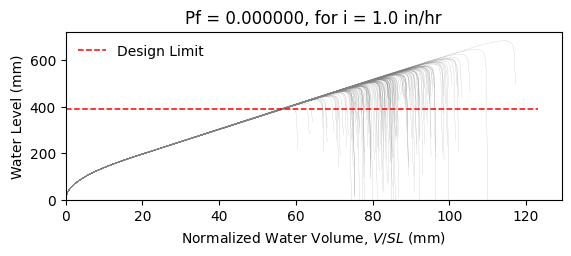

The data file committed next to this chart (first rows):
W14X22, L = 360.0 in, slope = 0.020833333333333332 in/in, dead load = 6.944444444444444e-05 kip/in…
zwlim AISC Appendix 2, zwlim DAMP, zwlim Proposed for ASCE 7, zwlim Neglect Ponding, dhnom Denver, dhnom New York, dhnom New Orleans, dh Denver, dh New York, dh New Orleans, dmax
15.16, 15.45, 13.32, 15.16, 1.114, 1.114, 1.114, 1.052, 1.052, 1.052, 22.05, Safe, 
15.16, 15.45, 13.32, 15.16, 1.114, 1.114, 1.114, 1.052, 1.052, 1.052, 19.26, Safe, 
15.16, 15.45, 13.32, 15.16, 1.114, 1.114, 1.114, 1.052, 1.052, 1.052, 18.53, Safe, 
15.16, 15.45, 13.32, 15.16, 1.114, 1.114, 1.114, 1.052, 1.052, 1.052, 21.77, Safe, 
15.16, 15.45, 13.32, 15.16, 1.114, 1.114, 1.114, 1.052, 1.052, 1.052, 18.28, Safe, 
15.16, 15.45, 13.32, 15.16, 1.114, 1.114, 1.114, 1.052, 1.052, 1.052, 26.93, Safe, 
15.16, 15.45, 13.32, 15.16, 1.114, 1.114, 1.114, 1.052, 1.052, 1.052, 20.34, Safe, 
15.16, 15.45, 13.32, 15.16, 1.114, 1.114, 1.114, 1.052, 1.052, 1.052, 18.45, Safe, 
15.16, 15.45, 13.32, 15.16, 1.114, 1.114, 1.114, 1.052, 1.052, 1.052, 21.27, Safe, 
15.16, 15.45, 13.32, 15.16, 1.114, 1.114, 1.114, 1.052, 1.052, 1.052, 19.99, Safe, 
15.16, 15.45, 13.32, 15.16, 1.114, 1.114, 1.114, 1.052, 1.052, 1.052, 17.63, Safe, 
15.16, 15.45, 13.32, 15.16, 1.114, 1.114, 1.114, 1.052, 1.052, 1.052, 17.02, Safe, 
15.16, 15.45, 13.32, 15.16, 1.114, 1.114, 1.114, 1.052, 1.052, 1.052, 21.46, Safe, 
15.16, 15.45, 13.32, 15.16, 1.114, 1.114, 1.114, 1.052, 1.052, 1.052, 18.86, Safe, 
15.16, 15.45, 13.32, 15.16, 1.114, 1.114, 1.114, 1.052, 1.052, 1.052, 21.86, Safe, 
15.16, 15.45, 13.32, 15.16, 1.114, 1.114, 1.114, 1.052, 1.052, 1.052, 19.86, Safe, 
15.16, 15.45, 13.32, 15.16, 1.114, 1.114, 1.114, 1.052, 1.052, 1.052, 20.52, Safe, 
15.16, 15.45, 13.32, 15.16, 1.114, 1.114, 1.114, 1.052, 1.052, 1.052, 22.45, Safe, 
15.16, 15.45, 13.32, 15.16, 1.114, 1.114, 1.114, 1.052, 1.052, 1.052, 18.39, Safe, 
15.16, 15.45, 13.32, 15.16, 1.114, 1.114, 1.114, 1.052, 1.052, 1.052, 19.33, Safe, 
15.16, 15.45, 13.32, 15.16, 1.114, 1.114, 1.114, 1.052, 1.052, 1.052, 18.3, Safe, 
15.16, 15.45, 13.32, 15.16, 1.114, 1.114, 1.114, 1.052, 1.052, 1.052, 21.69, Safe, 
15.16, 15.45, 13.32, 15.16, 1.114, 1.114, 1.114, 1.052, 1.052, 1.052, 22.57, Safe, 
15.16, 15.45, 13.32, 15.16, 1.114, 1.114, 1.114, 1.052, 1.052, 1.052, 20.09, Safe, 
15.16, 15.45, 13.32, 15.16, 1.114, 1.114, 1.114, 1.052, 1.052, 1.052, 19.21, Safe, 
15.16, 15.45, 13.32, 15.16, 1.114, 1.114, 1.114, 1.052, 1.052, 1.052, 16.95, Safe, 
15.16, 15.45, 13.32, 15.16, 1.114, 1.114, 1.114, 1.052, 1.052, 1.052, 21.16, Safe, 
15.16, 15.45, 13.32, 15.16, 1.114, 1.114, 1.114, 1.052, 1.052, 1.052, 20.85, Safe, 
15.16, 15.45, 13.32, 15.16, 1.114, 1.114, 1.114, 1.052, 1.052, 1.052, 18.47, Safe, 
15.16, 15.45, 13.32, 15.16, 1.114, 1.114, 1.114, 1.052, 1.052, 1.052, 23.29, Safe, 
15.16, 15.45, 13.32, 15.16, 1.114, 1.114, 1.114, 1.052, 1.052, 1.052, 20.47, Safe, 
15.16, 15.45, 13.32, 15.16, 1.114, 1.114, 1.114, 1.052, 1.052, 1.052, 21.19, Safe, 
15.16, 15.45, 13.32, 15.16, 1.114, 1.114, 1.114, 1.052, 1.052, 1.052, 19.03, Safe, 
15.16, 15.45, 13.32, 15.16, 1.114, 1.114, 1.114, 1.052, 1.052, 1.052, 22.61, Safe, 
15.16, 15.45, 13.32, 15.16, 1.114, 1.114, 1.114, 1.052, 1.052, 1.052, 21.51, Safe, 
15.16, 15.45, 13.32, 15.16, 1.114, 1.114, 1.114, 1.052, 1.052, 1.052, 18.4, Safe, 
15.16, 15.45, 13.32, 15.16, 1.114, 1.114, 1.114, 1.052, 1.052, 1.052, 20.82, Safe, 
15.16, 15.45, 13.32, 15.16, 1.114, 1.114, 1.114, 1.052, 1.052, 1.052, 21.17, Safe, 
15.16, 15.45, 13.32, 15.16, 1.114, 1.114, 1.114, 1.052, 1.052, 1.052, 22.06, Safe, 
15.16, 15.45, 13.32, 15.16, 1.114, 1.114, 1.114, 1.052, 1.052, 1.052, 17.83, Safe, 
15.16, 15.45, 13.32, 15.16, 1.114, 1.114, 1.114, 1.052, 1.052, 1.052, 22.52, Safe, 
15.16, 15.45, 13.32, 15.16, 1.114, 1.114, 1.114, 1.052, 1.052, 1.052, 19.04, Safe, 
15.16, 15.45, 13.32, 15.16, 1.114, 1.114, 1.114, 1.052, 1.052, 1.052, 19.99, Safe, 
15.16, 15.45, 13.32, 15.16, 1.114, 1.114, 1.114, 1.052, 1.052, 1.052, 19.51, Safe, 
15.16, 15.45, 13.32, 15.16, 1.114, 1.114, 1.114, 1.052, 1.052, 1.052, 22.27, Safe, 
15.16, 15.45, 13.32, 15.16, 1.114, 1.114, 1.114, 1.052, 1.052, 1.052, 17.42, Safe, 
15.16, 15.45, 13.32, 15.16, 1.114, 1.114, 1.114, 1.052, 1.052, 1.052, 20.33, Safe, 
15.16, 15.45, 13.32, 15.16, 1.114, 1.114, 1.114, 1.052, 1.052, 1.052, 19.03, Safe, 
15.16, 15.45, 13.32, 15.16, 1.114, 1.114, 1.114, 1.052, 1.052, 1.052, 20.39, Safe, 
15.16, 15.45, 13.32, 15.16, 1.114, 1.114, 1.114, 1.052, 1.052, 1.052, 18.59, Safe, 
15.16, 15.45, 13.32, 15.16, 1.114, 1.114, 1.114, 1.052, 1.052, 1.052, 21.72, Safe, 
15.16, 15.45, 13.32, 15.16, 1.114, 1.114, 1.114, 1.052, 1.052, 1.052, 16.34, Safe, 
15.16, 15.45, 13.32, 15.16, 1.114, 1.114, 1.114, 1.052, 1.052, 1.052, 20.45, Safe, 
15.16, 15.45, 13.32, 15.16, 1.114, 1.114, 1.114, 1.052, 1.052, 1.052, 19.01, Safe, 
15.16, 15.45, 13.32, 15.16, 1.114, 1.114, 1.114, 1.052, 1.052, 1.052, 23.17, Safe, 
15.16, 15.45, 13.32, 15.16, 1.114, 1.114, 1.114, 1.052, 1.052, 1.052, 18.91, Safe, 
15.16, 15.45, 13.32, 15.16, 1.114, 1.114, 1.114, 1.052, 1.052, 1.052, 20, Safe, 
15.16, 15.45, 13.32, 15.16, 1.114, 1.114, 1.114, 1.052, 1.052, 1.052, 18.88, Safe, 
15.16, 15.45, 13.32, 15.16, 1.114, 1.114, 1.114, 1.052, 1.052, 1.052, 17.1, Safe, 
... 142 more rows
